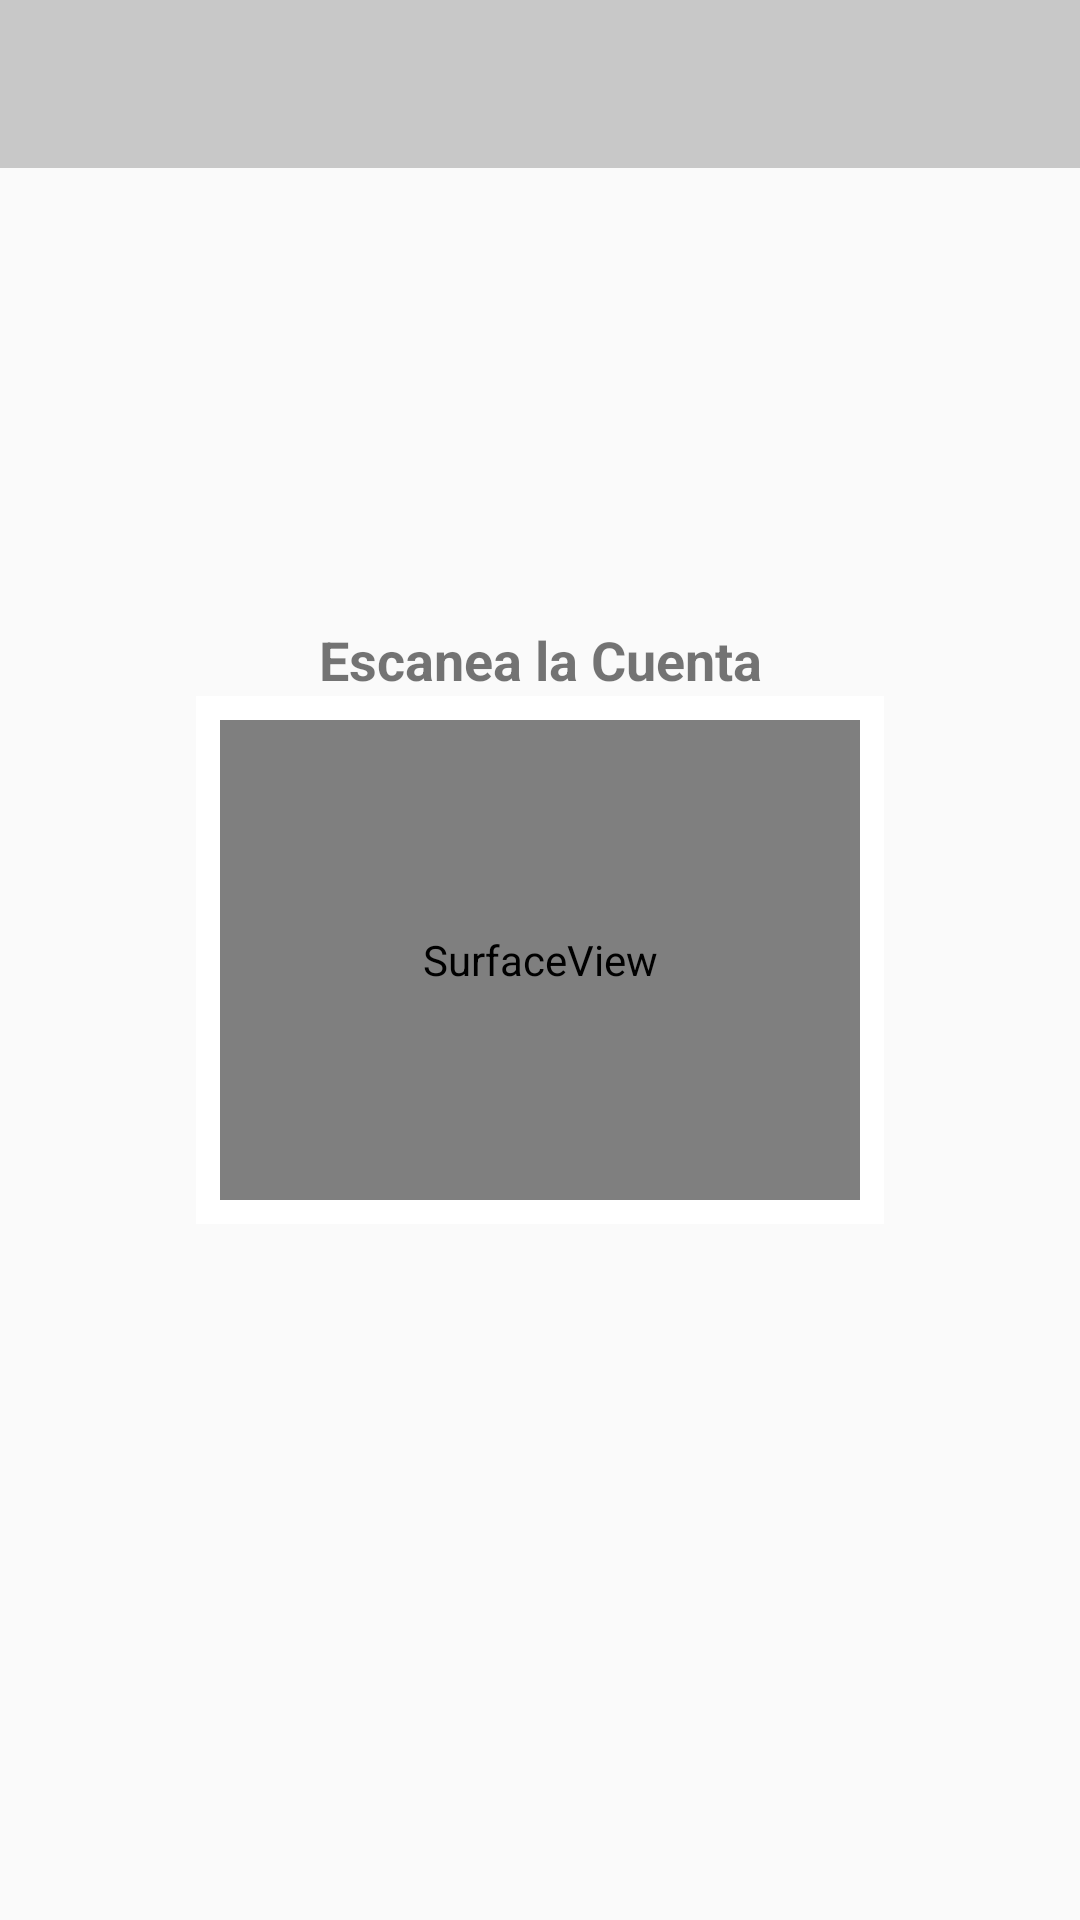

Produce the Android XML layout that renders to this screen, including the resource entries it uses.
<!-- AndroidManifest.xml: application theme AppTheme -->
<!-- res/layout/activity_main2.xml -->
<?xml version="1.0" encoding="utf-8"?>
<RelativeLayout xmlns:android="http://schemas.android.com/apk/res/android"
    xmlns:app="http://schemas.android.com/apk/res-auto"
    xmlns:tools="http://schemas.android.com/tools"
    android:layout_width="match_parent"
    android:layout_height="match_parent"
    tools:context=".Main2Activity"
    android:background="@drawable/ic_launcher_background">

    <androidx.appcompat.widget.Toolbar
        android:id="@+id/toolbar"
        android:layout_gravity="top"
        android:minHeight="?attr/actionBarSize"
        android:background="@color/actionbar_opacity"
        app:theme="@style/TransparentToolbar"
        android:layout_width="match_parent"
        android:layout_height="wrap_content" />


    <TextView
        android:id="@+id/tvEtiqueta"
        android:layout_width="match_parent"
        android:layout_height="wrap_content"
        android:textAlignment="center"
        android:text="Escanea la Cuenta"
        android:textSize="18dp"
        android:textStyle="bold"
        android:layout_above="@id/llCamara"/>

    <LinearLayout
        android:id="@+id/llCamara"
        android:layout_centerInParent="true"
        android:layout_width="wrap_content"
        android:layout_height="wrap_content"
        android:orientation="vertical"
        android:padding="8dp"
        android:background="@color/colorWhite">

        <SurfaceView
            android:id="@+id/camera_view"
            android:layout_width="640px"
            android:layout_height="480px"
            android:layout_alignParentLeft="true"
            android:layout_centerVertical="true" />
    </LinearLayout>

    <TextView
        android:id="@+id/tvResultado"
        android:layout_width="match_parent"
        android:layout_height="wrap_content"
        android:textAlignment="center"
        android:text=""
        android:textColor="@color/colorWhite"
        android:textSize="18dp"
        android:textStyle="bold"
        android:layout_below="@id/llCamara"/>

</RelativeLayout>
<!-- resources referenced by this layout -->
<resources>
  <color name="actionbar_opacity">#33000000</color>
  <color name="colorWhite">#FFFFFF</color>
  <style name="TransparentToolbar" parent="@style/ThemeOverlay.AppCompat.Dark.ActionBar">
          <item name="android:windowActionBarOverlay">true</item>
          
          <item name="windowActionBarOverlay">true</item>
      </style>
  <style name="AppTheme" parent="Theme.AppCompat.Light.DarkActionBar">
          
          <item name="colorPrimary">@color/colorPrimary</item>
          <item name="colorPrimaryDark">@color/colorPrimaryDark</item>
          <item name="colorAccent">@color/colorAccent</item>
      </style>
  <color name="colorPrimary">#6200EE</color>
  <color name="colorPrimaryDark">#3700B3</color>
  <color name="colorAccent">#03DAC5</color>
</resources>
